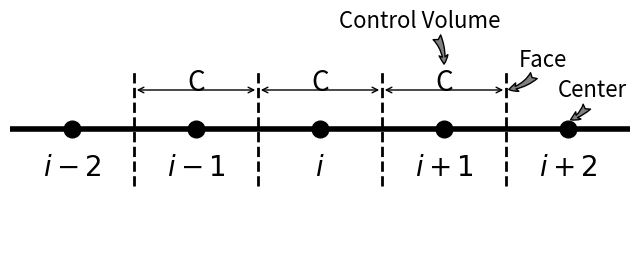

This figure's Python source:
import matplotlib.pyplot as plt

fig, axes = plt.subplots(figsize = (8, 3))
x = [-2, -1, 0, 1, 2]
y = [0,   0, 0, 0, 0]
plt.axis('off')
plt.xlim(-2.5, 2.5)
plt.ylim(-1.5, 1.5)
# points ===================
points, = axes.plot(x, y, "o", markersize=12, color="black")

for v in x:
	di = v - 0
	if di == 0:
		axes.text(v, -0.5, r'$i$',
         	fontsize = 20,
	     	horizontalalignment='center',
         	verticalalignment='center')
	else:
		axes.text(v, -0.5, r'$i' + "%+d" % (v - 0) +'$',
         	fontsize = 20,
	     	horizontalalignment ='center',
         	verticalalignment   ='center')
# lines
line,   = axes.plot([-3, 3], [0,0], "-", linewidth=4, color="black")
#face
for i in range(0, len(x) - 1):
	fx = (x[i] + x[i+1]) * 0.5
	ax = [fx, fx]
	ay = [-0.75, 0.75]
	faces = axes.plot(ax, ay, "--", linewidth = 2, color = "black")

# anotation
# control volume
for i in range(0, len(x) - 2):
    fx = (x[i] + x[i+1]) * 0.5
    fy = 0.5

    axes.annotate("", xy=(fx, fy), 
    	           xytext=(fx + 1.0, fy),
                   arrowprops=dict(arrowstyle="<->"))
    axes.text(fx + 0.5, fy + 0.1, "C", 
    	      fontsize = 20,
	     	  horizontalalignment ='center',
         	  verticalalignment   ='center')

ann = axes.annotate("Control Volume",
                  xy    =(1.0, 0.8), xycoords='data',
                  xytext=(0.8, 1.4), textcoords='data',
                  size  =16, va="center", ha="center",
                  arrowprops=dict(arrowstyle="fancy",
                                  connectionstyle="arc3,rad=-0.3",
                                  fc="grey"), 
                  )

ann = axes.annotate("Face",
                  xy    =(1.5, 0.5), xycoords='data',
                  xytext=(1.8, 0.9), textcoords='data',
                  size  =16, va="center", ha="center",
                  arrowprops=dict(arrowstyle="fancy",
                                  connectionstyle="arc3,rad=-0.3",
                                  fc="grey"), 
                  )

ann = axes.annotate("Center",
                  xy    =(2.0, 0.1), xycoords='data',
                  xytext=(2.2, 0.5), textcoords='data',
                  size  =16, va="center", ha="center",
                  arrowprops=dict(arrowstyle="fancy",
                                  connectionstyle="arc3,rad=-0.3",
                                  fc="grey"), 
                  )
plt.show()